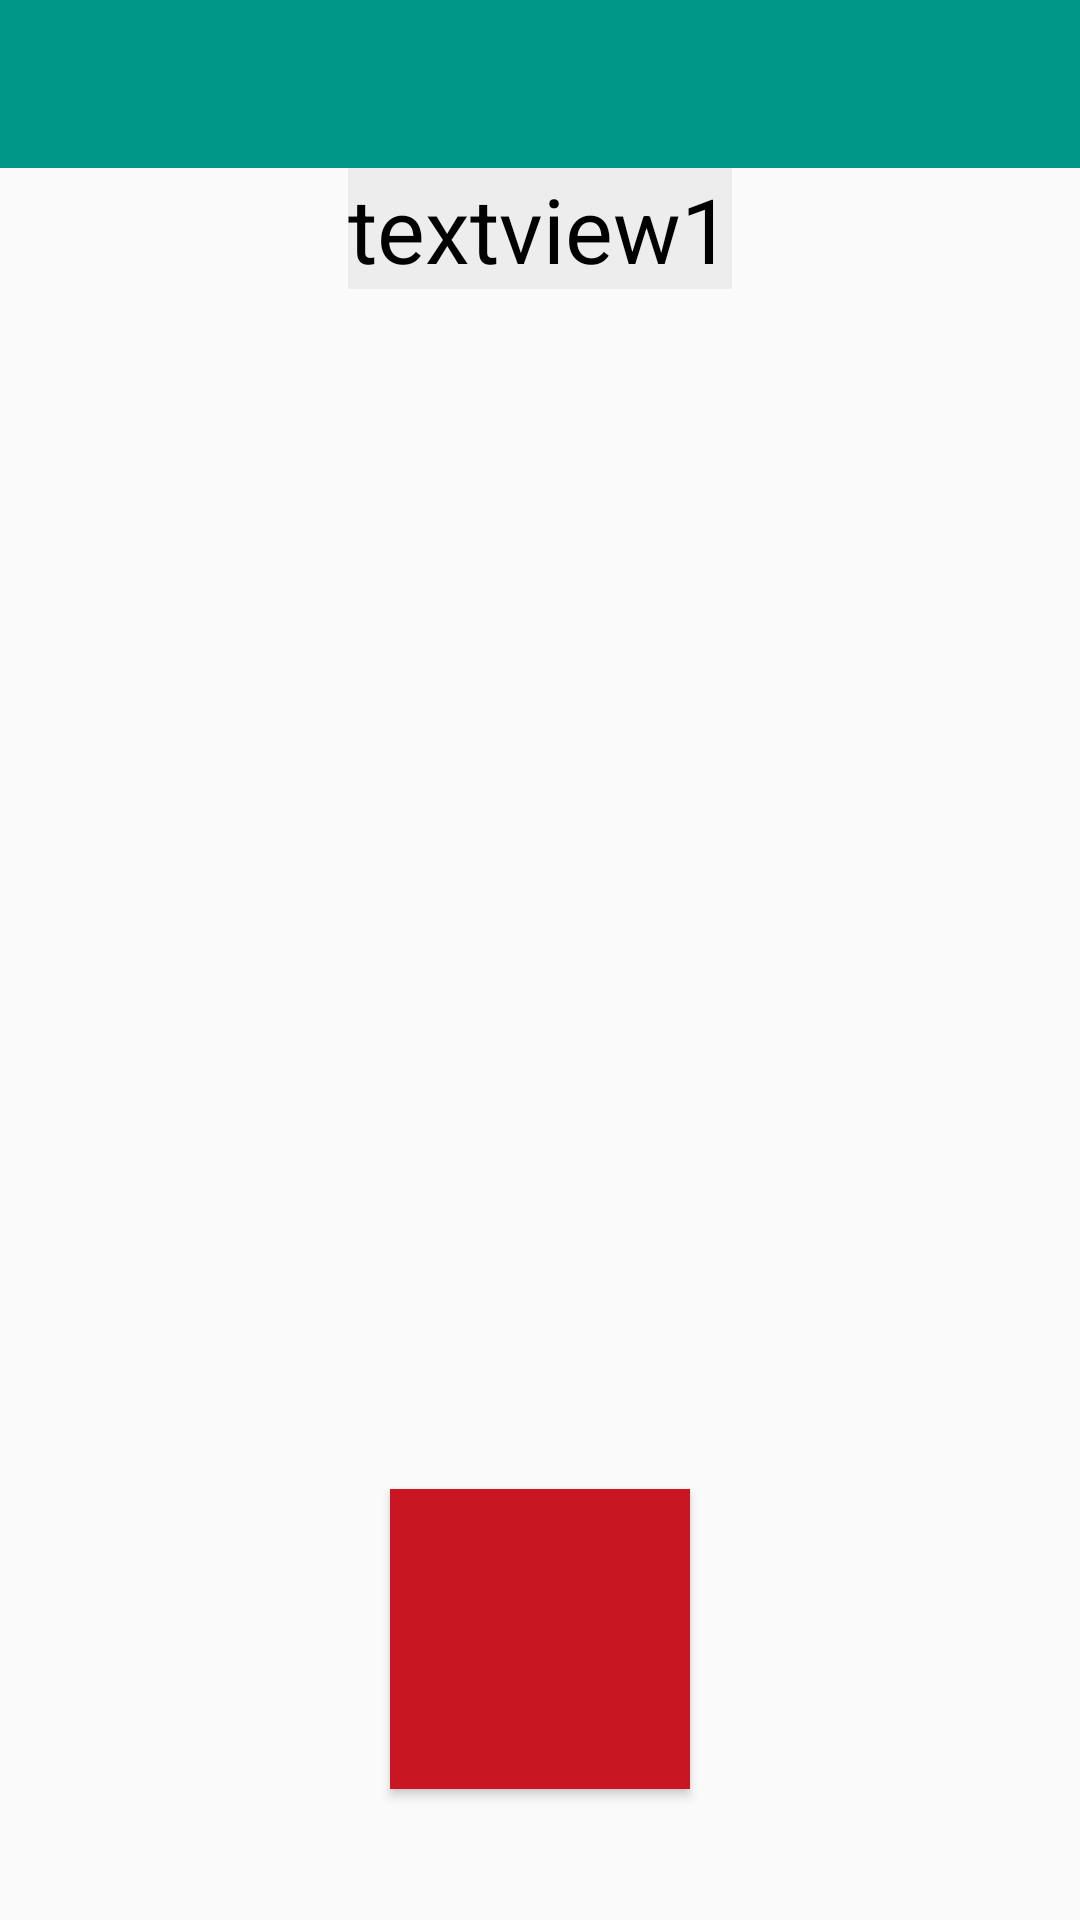

Here is an Android app screen rendered from its layout file. Give the layout XML and the strings, colors and styles it references.
<!-- AndroidManifest.xml: application theme AppTheme -->
<!-- res/layout/activity_myskin_change.xml -->
<?xml version="1.0" encoding="utf-8"?>
<LinearLayout xmlns:android="http://schemas.android.com/apk/res/android"
    xmlns:app="http://schemas.android.com/apk/res-auto"
    android:layout_width="match_parent"
    android:layout_height="match_parent"
    android:orientation="vertical">

    <androidx.appcompat.widget.Toolbar
        android:id="@+id/toolbar"
        android:layout_width="match_parent"
        android:layout_height="wrap_content"
        android:background="@color/colorPrimary"
        android:theme="@style/Theme.AppCompat"
        app:popupTheme="@style/ThemeOverlay.AppCompat.Dark" />

    <TextView
        android:id="@+id/textview1"
        android:layout_width="wrap_content"
        android:layout_height="wrap_content"
        android:layout_gravity="center"
        android:background="@color/daynight_tv_bg"
        android:text="textview1"
        android:textColor="@color/daynight_tv_text"
        android:textSize="30sp" />

    <ImageView
        android:id="@+id/test_imgeview_dwadwadwa"
        android:layout_width="300dp"
        android:layout_height="400dp"
        android:layout_gravity="center"
        android:background="@drawable/default_cover"
        app:isSupport="true" />

    <Button
        android:id="@+id/button_change_skin"
        android:layout_width="100dp"
        android:layout_height="100dp"
        android:layout_gravity="center"
        android:background="@color/red" />
</LinearLayout>
<!-- resources referenced by this layout -->
<resources>
  <color name="colorPrimary">#009688</color>
  <color name="daynight_tv_bg">#ededed</color>
  <color name="daynight_tv_text">#000000</color>
  <color name="red">#C91623</color>
  <style name="AppTheme" parent="Theme.AppCompat.Light.NoActionBar">
          
          <item name="colorPrimary">@color/colorPrimary</item>
          <item name="colorPrimaryDark">@color/colorPrimaryDark</item>
          <item name="colorAccent">@color/colorAccent</item>
      </style>
  <color name="colorPrimaryDark">#009688</color>
  <color name="colorAccent">#FF4081</color>
</resources>
